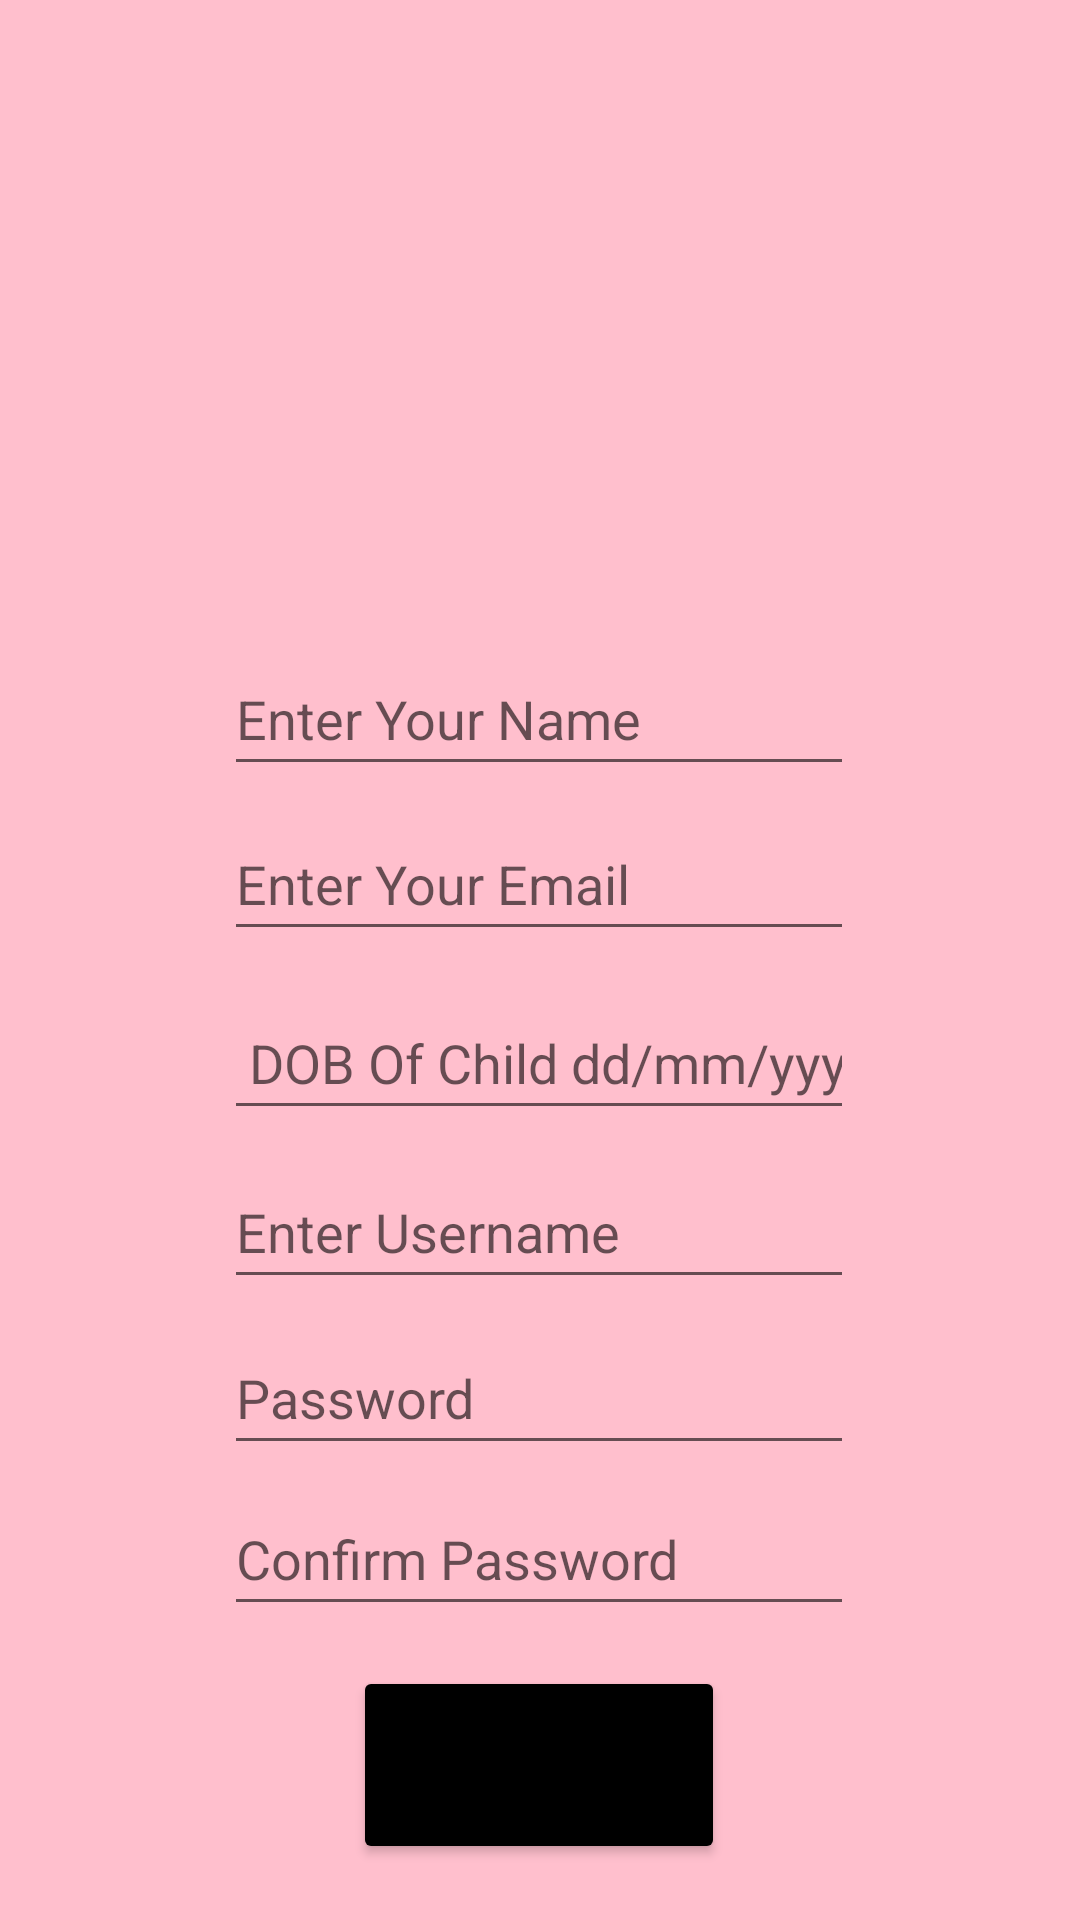

Layout XML and referenced resources for this Android screen:
<!-- AndroidManifest.xml: application theme Theme.ANDROIDGAME_1 -->
<!-- res/layout/activity_registerpage.xml -->
<?xml version="1.0" encoding="utf-8"?>
<androidx.constraintlayout.widget.ConstraintLayout xmlns:android="http://schemas.android.com/apk/res/android"
    xmlns:app="http://schemas.android.com/apk/res-auto"
    xmlns:tools="http://schemas.android.com/tools"
    android:layout_width="match_parent"
    android:layout_height="match_parent"
    android:background="#FFBFCD"
    tools:context=".registerpage">

    <ImageView
        android:id="@+id/imageView2"
        android:layout_width="200dp"
        android:layout_height="214dp"
        app:layout_constraintBottom_toBottomOf="parent"
        app:layout_constraintEnd_toEndOf="parent"
        app:layout_constraintHorizontal_bias="0.0"
        app:layout_constraintStart_toStartOf="parent"
        app:layout_constraintTop_toTopOf="parent"
        app:layout_constraintVertical_bias="0.0" />

    <EditText
        android:id="@+id/editTextTextPersonName2"
        android:layout_width="wrap_content"
        android:layout_height="wrap_content"
        android:ems="10"
        android:hint="Enter Your Name"
        android:inputType="textPersonName"
        android:minHeight="48dp"
        app:layout_constraintBottom_toBottomOf="parent"
        app:layout_constraintEnd_toEndOf="parent"
        app:layout_constraintHorizontal_bias="0.497"
        app:layout_constraintStart_toStartOf="parent"
        app:layout_constraintTop_toBottomOf="@+id/imageView2"
        app:layout_constraintVertical_bias="0.0" />

    <EditText
        android:id="@+id/editTextTextPersonName3"
        android:layout_width="wrap_content"
        android:layout_height="wrap_content"
        android:ems="10"
        android:hint="Enter Your Email"
        android:inputType="textPersonName"
        android:minHeight="48dp"
        app:layout_constraintBottom_toBottomOf="parent"
        app:layout_constraintEnd_toEndOf="parent"
        app:layout_constraintHorizontal_bias="0.497"
        app:layout_constraintStart_toStartOf="parent"
        app:layout_constraintTop_toBottomOf="@+id/editTextTextPersonName2"
        app:layout_constraintVertical_bias="0.021" />

    <EditText
        android:id="@+id/editTextDate"
        android:layout_width="wrap_content"
        android:layout_height="wrap_content"
        android:ems="10"
        android:hint=" DOB Of Child dd/mm/yyyy"
        android:inputType="date"
        android:minHeight="48dp"
        app:layout_constraintBottom_toBottomOf="parent"
        app:layout_constraintEnd_toEndOf="parent"
        app:layout_constraintHorizontal_bias="0.497"
        app:layout_constraintStart_toStartOf="parent"
        app:layout_constraintTop_toBottomOf="@+id/editTextTextPersonName3"
        app:layout_constraintVertical_bias="0.042" />

    <EditText
        android:id="@+id/editTextTextPersonName5"
        android:layout_width="wrap_content"
        android:layout_height="wrap_content"
        android:ems="10"
        android:hint="Enter Username"
        android:inputType="textPersonName"
        android:minHeight="48dp"
        app:layout_constraintBottom_toBottomOf="parent"
        app:layout_constraintEnd_toEndOf="parent"
        app:layout_constraintHorizontal_bias="0.497"
        app:layout_constraintStart_toStartOf="parent"
        app:layout_constraintTop_toBottomOf="@+id/editTextDate"
        app:layout_constraintVertical_bias="0.038" />

    <EditText
        android:id="@+id/editTextTextPassword2"
        android:layout_width="wrap_content"
        android:layout_height="wrap_content"
        android:ems="10"
        android:hint="Password"
        android:inputType="textPassword"
        android:minHeight="48dp"
        app:layout_constraintBottom_toBottomOf="parent"
        app:layout_constraintEnd_toEndOf="parent"
        app:layout_constraintHorizontal_bias="0.497"
        app:layout_constraintStart_toStartOf="parent"
        app:layout_constraintTop_toBottomOf="@+id/editTextTextPersonName5"
        app:layout_constraintVertical_bias="0.047" />

    <EditText
        android:id="@+id/editTextTextPassword3"
        android:layout_width="wrap_content"
        android:layout_height="wrap_content"
        android:ems="10"
        android:hint="Confirm Password"
        android:inputType="textPassword"
        android:minHeight="48dp"
        app:layout_constraintBottom_toBottomOf="parent"
        app:layout_constraintEnd_toEndOf="parent"
        app:layout_constraintHorizontal_bias="0.497"
        app:layout_constraintStart_toStartOf="parent"
        app:layout_constraintTop_toBottomOf="@+id/editTextTextPassword2"
        app:layout_constraintVertical_bias="0.055" />

    <Button
        android:id="@+id/button3"
        android:layout_width="124dp"
        android:layout_height="66dp"
        android:text="SUBMIT"
        app:backgroundTint="#000000"
        app:layout_constraintBottom_toBottomOf="parent"
        app:layout_constraintEnd_toEndOf="parent"
        app:layout_constraintHorizontal_bias="0.498"
        app:layout_constraintStart_toStartOf="parent"
        app:layout_constraintTop_toBottomOf="@+id/editTextTextPassword3"
        app:layout_constraintVertical_bias="0.421" />

</androidx.constraintlayout.widget.ConstraintLayout>
<!-- resources referenced by this layout -->
<resources>
  <style name="Theme.ANDROIDGAME_1" parent="Theme.MaterialComponents.DayNight.DarkActionBar">
          
          <item name="colorPrimary">@color/purple_500</item>
          <item name="colorPrimaryVariant">@color/purple_700</item>
          <item name="colorOnPrimary">@color/white</item>
          
          <item name="colorSecondary">@color/teal_200</item>
          <item name="colorSecondaryVariant">@color/teal_700</item>
          <item name="colorOnSecondary">@color/black</item>
          
          <item name="android:statusBarColor" tools:targetApi="l">?attr/colorPrimaryVariant</item>
          
      </style>
  <color name="purple_500">#36BBF6</color>
  <color name="purple_700">#36BBF6</color>
  <color name="white">#FFFFFFFF</color>
  <color name="teal_200">#FF03DAC5</color>
  <color name="teal_700">#FF018786</color>
  <color name="black">#FF000000</color>
</resources>
